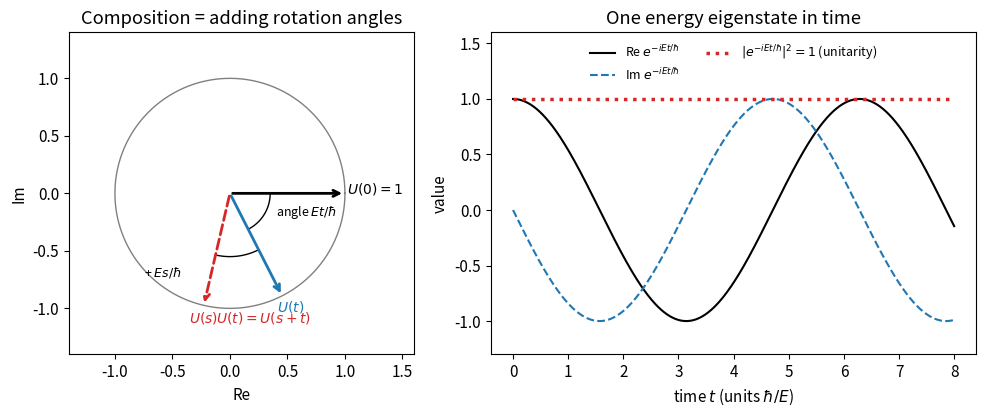

This chart was generated by the following Python code: (Note: this script raises an exception after producing the figure.)
# U(t)=e^{-iEt/hbar} acting on an energy eigenstate: rotation in the complex plane; U(s)U(t)=U(s+t)
import numpy as np, matplotlib; matplotlib.use("Agg"); import matplotlib.pyplot as plt
D="/home/user/quantum-tutor-2/work/20261026-145241-schrodinger-from-axioms/figures/"
plt.rcParams.update({"font.size":11})
E,hb,s,t=1.0,1.0,0.7,1.1; U=lambda tt: np.exp(-1j*E*tt/hb)
assert np.isclose(U(s)*U(t),U(s+t)) and np.isclose(abs(U(s+t)),1)
fig,(a,b)=plt.subplots(1,2,figsize=(10,4.3),gridspec_kw={"width_ratios":[1,1.4]})
th=np.linspace(0,2*np.pi,400); a.plot(np.cos(th),np.sin(th),color="gray",lw=1)
for z,lab,st,c in [(1,r"$U(0)=1$","-","k"),(U(t),r"$U(t)$","-","tab:blue"),(U(s+t),r"$U(s)U(t)=U(s+t)$","--","tab:red")]:
    a.annotate("",xy=(z.real,z.imag),xytext=(0,0),arrowprops=dict(arrowstyle="->",lw=2,ls=st,color=c))
    a.text(z.real*1.12-0.1,z.imag*1.15,lab,color=c,fontsize=10)
for a0,a1,lab in [(0,-E*t,r"angle $Et/\hbar$"),(-E*t,-E*(s+t),r"+ $Es/\hbar$")]:
    tt=np.linspace(a0,a1,50); r=0.35 if lab[0]=="a" else 0.55; a.plot(r*np.cos(tt),r*np.sin(tt),"k",lw=1)
    a.text(*( (0.4,-0.2) if lab[0]=="a" else (-0.75,-0.72) ),lab,fontsize=9)
a.set_aspect("equal"); a.set_xlim(-1.4,1.6); a.set_ylim(-1.4,1.4); a.set_xlabel("Re"); a.set_ylabel("Im")
a.set_title("Composition = adding rotation angles")
tg=np.linspace(0,8,600); z=U(tg)
b.plot(tg,z.real,"k-",label=r"Re $e^{-iEt/\hbar}$"); b.plot(tg,z.imag,"--",color="tab:blue",label=r"Im $e^{-iEt/\hbar}$")
b.plot(tg,abs(z)**2,":",color="tab:red",lw=2.5,label=r"$|e^{-iEt/\hbar}|^2=1$ (unitarity)")
b.set_xlabel(r"time $t$ (units $\hbar/E$)"); b.set_ylabel("value"); b.set_ylim(-1.3,1.6)
b.legend(fontsize=9,ncol=2,loc="upper center",frameon=False); b.set_title("One energy eigenstate in time")
fig.tight_layout(); fig.savefig(D+"a-composition-group.png",dpi=150); print("ok")
